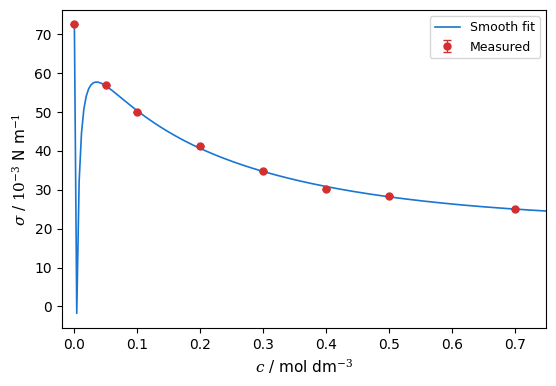
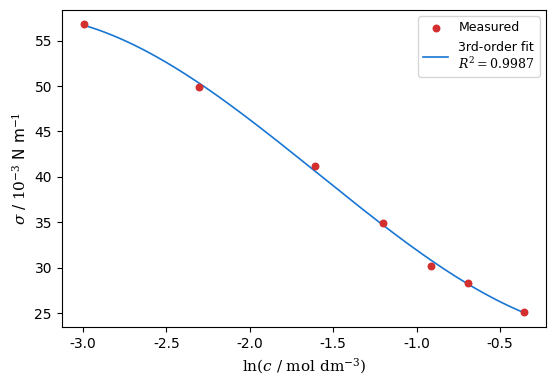
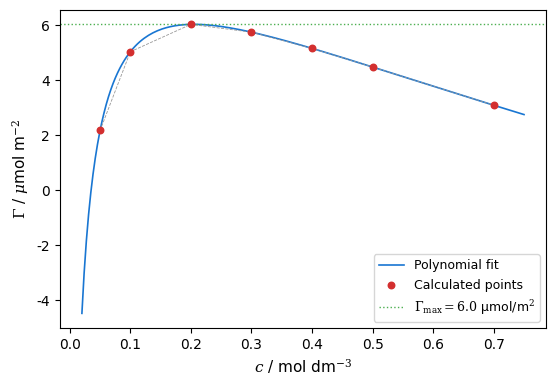

Here is the Python script that generated these plots, in order:
"""
实验四 图形生成：表面张力等温线、Gibbs吸附曲线
"""
import sys, io
sys.stdout = io.TextIOWrapper(sys.stdout.buffer, encoding='utf-8')
import numpy as np
import matplotlib
matplotlib.use("Agg")
import matplotlib.pyplot as plt
from matplotlib import rcParams

rcParams['font.family'] = 'sans-serif'
rcParams['font.sans-serif'] = ['Arial', 'DejaVu Sans']
rcParams['mathtext.fontset'] = 'dejavuserif'

# ── 数据 ──
T_exp = 21.5
T_K = T_exp + 273.15
R = 8.314
RT = R * T_K
NA = 6.02214076e23

c_all = np.array([0, 0.05, 0.1, 0.2, 0.3, 0.4, 0.5, 0.7])
dp_avg = np.array([488.200, 382.400, 336.000, 277.200, 235.000, 202.800, 190.600, 169.400])
dp_std = np.array([9.6281, 3.5777, 5.7879, 4.1473, 3.9370, 4.6043, 2.9665, 9.5551])
sigma_water = 72.50e-3
K = sigma_water / (dp_avg[0] * 1e3)  # N/m per Pa -> m
sigma_all = K * dp_avg * 1e3  # N/m

c_nonzero = c_all[1:]
sigma_nonzero = sigma_all[1:]
ln_c = np.log(c_nonzero)

coeffs = np.polyfit(ln_c, sigma_nonzero, 3)
ln_c_fit = np.linspace(ln_c[0], ln_c[-1], 200)
c_fit = np.exp(ln_c_fit)
sigma_fit = np.polyval(coeffs, ln_c_fit)
deriv_fit = np.polyval([3*coeffs[0], 2*coeffs[1], coeffs[2]], ln_c_fit)
Gamma_fit = -deriv_fit / RT

Gamma_all = np.zeros(len(ln_c))
for i in range(len(ln_c)):
    d = np.polyval([3*coeffs[0], 2*coeffs[1], coeffs[2]], ln_c[i])
    Gamma_all[i] = -d / RT

Gamma_max = np.max(Gamma_fit)
c_at_max = c_fit[np.argmax(Gamma_fit)]
S_A2 = 1.0 / (Gamma_max * NA) * 1e20

# ── 图1: σ vs c ──
fig1, ax1 = plt.subplots(figsize=(5.5, 3.8))
ax1.errorbar(c_all, sigma_all*1e3, yerr=dp_std * K * 1e3, fmt='o', capsize=3,
             color='#d32f2f', markersize=5, elinewidth=0.8, label='Measured')
c_smooth = np.linspace(0, 0.75, 200)
sigma_smooth = np.polyval(coeffs, np.log(c_smooth[1:]))
sigma_smooth = np.insert(sigma_smooth, 0, sigma_all[0])
ax1.plot(c_smooth, sigma_smooth*1e3, '#1976d2', lw=1.2, label='Smooth fit')
ax1.set_xlabel(r'$c$ / mol dm$^{-3}$', fontsize=11)
ax1.set_ylabel(r'$\sigma$ / $10^{-3}$ N m$^{-1}$', fontsize=11)
ax1.legend(fontsize=9)
ax1.set_xlim(-0.02, 0.75)
fig1.tight_layout(pad=0.5)
fig1.savefig("实验四_fig1_sigma_vs_c.svg", dpi=300, bbox_inches="tight")
print("[Fig1] sigma vs c saved")

# ── 图2: σ vs ln c (含多项式拟合) ──
fig2, ax2 = plt.subplots(figsize=(5.5, 3.8))
ax2.scatter(ln_c, sigma_nonzero*1e3, c='#d32f2f', s=22, zorder=5, label='Measured')
ax2.plot(ln_c_fit, sigma_fit*1e3, '#1976d2', lw=1.2,
         label=f'3rd-order fit\n$R^2={0.9987}$')
ax2.set_xlabel(r'$\ln(c\ /\ \mathrm{mol\ dm^{-3}})$', fontsize=11)
ax2.set_ylabel(r'$\sigma$ / $10^{-3}$ N m$^{-1}$', fontsize=11)
ax2.legend(fontsize=9)
fig2.tight_layout(pad=0.5)
fig2.savefig("实验四_fig2_sigma_vs_lnc.svg", dpi=300, bbox_inches="tight")
print("[Fig2] sigma vs ln c saved")

# ── 图3: Γ vs c ──
fig3, ax3 = plt.subplots(figsize=(5.5, 3.8))
c_all_plot = np.linspace(0.02, 0.75, 200)
ln_plot = np.log(c_all_plot)
Gamma_plot = -np.polyval([3*coeffs[0], 2*coeffs[1], coeffs[2]], ln_plot) / RT
ax3.plot(c_all_plot, Gamma_plot*1e6, '#1976d2', lw=1.2, label='Polynomial fit')
ax3.scatter(c_nonzero, Gamma_all*1e6, c='#d32f2f', s=22, zorder=5, label='Calculated points')
ax3.plot(c_nonzero, Gamma_all*1e6, '--', color='#999', lw=0.6)
ax3.axhline(y=Gamma_max*1e6, color='#4caf50', ls=':', lw=1.0,
            label=f'$\Gamma_{{\\rm max}}={Gamma_max*1e6:.1f}$ μmol/m$^2$')
ax3.set_xlabel(r'$c$ / mol dm$^{-3}$', fontsize=11)
ax3.set_ylabel(r'$\Gamma$ / $\mu$mol m$^{-2}$', fontsize=11)
ax3.legend(fontsize=9)
fig3.tight_layout(pad=0.5)
fig3.savefig("实验四_fig3_Gamma_vs_c.svg", dpi=300, bbox_inches="tight")
print("[Fig3] Gamma vs c saved")

print(f"\nFinal: Gamma_max = {Gamma_max*1e6:.1f} umol/m2, S = {S_A2:.1f} A2")
